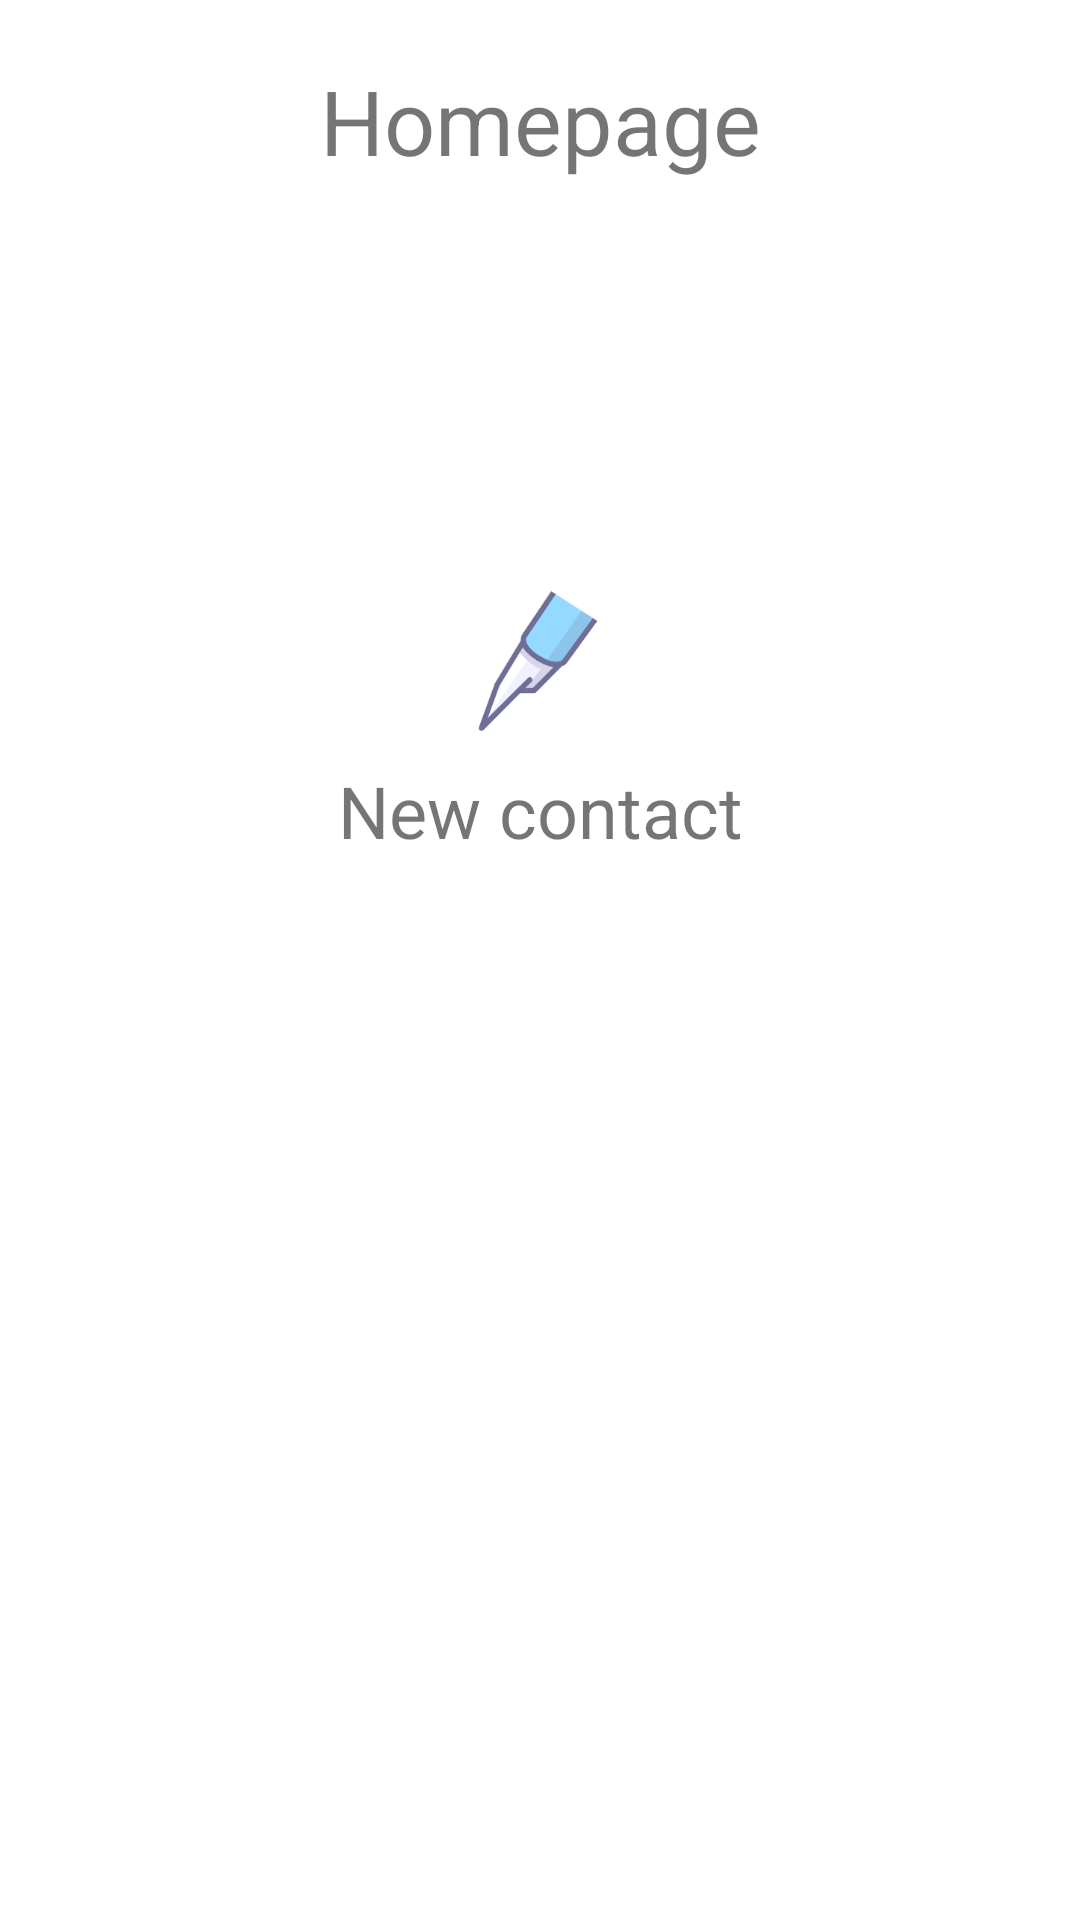

This screen was rendered from an Android layout file. Write that file and the resources it references.
<!-- AndroidManifest.xml: application theme Theme.EE5415GroupProject -->
<!-- res/layout/activity_homepage.xml -->
<?xml version="1.0" encoding="utf-8"?>
<androidx.constraintlayout.widget.ConstraintLayout
    xmlns:android="http://schemas.android.com/apk/res/android"
    xmlns:app="http://schemas.android.com/apk/res-auto"
    xmlns:tools="http://schemas.android.com/tools"
    android:layout_width="match_parent"
    android:layout_height="match_parent"
    android:name="Homepage"
    tools:context=".HomepageActivity">


    <TextView
        android:id="@+id/text_home"
        android:layout_width="match_parent"
        android:layout_height="wrap_content"
        android:gravity="center_horizontal"
        android:padding="20dp"
        android:text="Homepage"
        android:textSize="30sp"
        android:background="@drawable/edit_background"
        app:layout_constraintBottom_toBottomOf="parent"
        app:layout_constraintEnd_toEndOf="parent"
        app:layout_constraintHorizontal_bias="1.0"
        app:layout_constraintStart_toStartOf="parent"
        app:layout_constraintTop_toTopOf="parent"
        app:layout_constraintVertical_bias="0.0" />

    <TextView
        android:id="@+id/text_con"
        android:layout_width="match_parent"
        android:layout_height="wrap_content"
        android:layout_marginTop="8dp"
        android:gravity="center_horizontal"
        android:text="@string/contact"
        android:textSize="24sp"
        app:layout_constraintEnd_toEndOf="parent"
        app:layout_constraintHorizontal_bias="0.0"
        app:layout_constraintStart_toStartOf="parent"
        app:layout_constraintTop_toBottomOf="@+id/btn_con" />

    <Button
        android:id="@+id/btn_con"
        android:layout_width="50dp"
        android:layout_height="50dp"
        android:layout_marginTop="196dp"
        android:background="@drawable/btn_background"
        android:foreground="@drawable/ic_icon_add"
        android:gravity="center_horizontal"
        app:layout_constraintEnd_toEndOf="parent"
        app:layout_constraintHorizontal_bias="0.498"
        app:layout_constraintStart_toStartOf="parent"
        app:layout_constraintTop_toTopOf="parent" />


</androidx.constraintlayout.widget.ConstraintLayout>
<!-- resources referenced by this layout -->
<resources>
  <!-- drawable btn_background (drawable) -->
  <?xml version="1.0" encoding="utf-8"?>
  <selector xmlns:android="http://schemas.android.com/apk/res/android">
      <item android:state_focused="true"
          android:drawable="@drawable/icon">
          <shape>
  
               
              <solid android:color="#FFFFFF" />
              <stroke
                  android:width="1dp"
                  android:color="#728ea3" />
          </shape>
  
      </item>
  
      
      <item android:drawable="@drawable/icon"
          android:state_window_focused="false" >
  
          <shape>
              <solid android:color="#FFFFFF" />
  
           <stroke
               android:width="1dip"
               android:color="#BDC7D8" />
          </shape>
      </item>
  
  </selector>
  <!-- drawable edit_background (drawable) -->
  <?xml version="1.0" encoding="UTF-8"?>
  <selector xmlns:android="http://schemas.android.com/apk/res/android">
      <item android:state_window_focused="false" android:drawable="@drawable/edit_background_normal" />
      <item android:state_focused="true" android:drawable="@drawable/edit_background_focused" />
  </selector>
  <!-- drawable ic_icon_add (drawable) -->
  <vector xmlns:android="http://schemas.android.com/apk/res/android"
      android:width="200dp"
      android:height="200dp"
      android:viewportWidth="1024"
      android:viewportHeight="1024">
    <path
        android:fillColor="#FF000000"
        android:pathData="M512,992C246.91,992 32,777.09 32,512 32,246.91 246.91,32 512,32c265.09,0 480,214.91 480,480 0,265.09 -214.91,480 -480,480zM512,928c229.76,0 416,-186.24 416,-416S741.76,96 512,96 96,282.24 96,512s186.24,416 416,416z"/>
    <path
        android:fillColor="#FF000000"
        android:pathData="M256,544a32,32 0,0 1,0 -64h512a32,32 0,0 1,0 64H256z"/>
    <path
        android:fillColor="#FF000000"
        android:pathData="M480,256a32,32 0,0 1,64 0v512a32,32 0,0 1,-64 0V256z"/>
  </vector>
  <string name="contact">New contact</string>
  <style name="Theme.EE5415GroupProject" parent="Theme.MaterialComponents.DayNight.DarkActionBar">
          
          <item name="colorPrimary">@color/blue</item>
          <item name="colorPrimaryVariant">@color/blue</item>
          <item name="colorOnPrimary">@color/white</item>
          
          <item name="colorSecondary">@color/teal_200</item>
          <item name="colorSecondaryVariant">@color/teal_700</item>
          <item name="colorOnSecondary">@color/black</item>
          
          <item name="android:statusBarColor" tools:targetApi="l">?attr/colorPrimaryVariant</item>
          
      </style>
  <!-- drawable icon: png bitmap (drawable-v24, 9326 bytes) -->
  <color name="blue">#FF1770BA</color>
  <color name="white">#FFFFFFFF</color>
  <color name="teal_200">#FF03DAC5</color>
  <color name="teal_700">#FF018786</color>
  <color name="black">#FF000000</color>
</resources>
